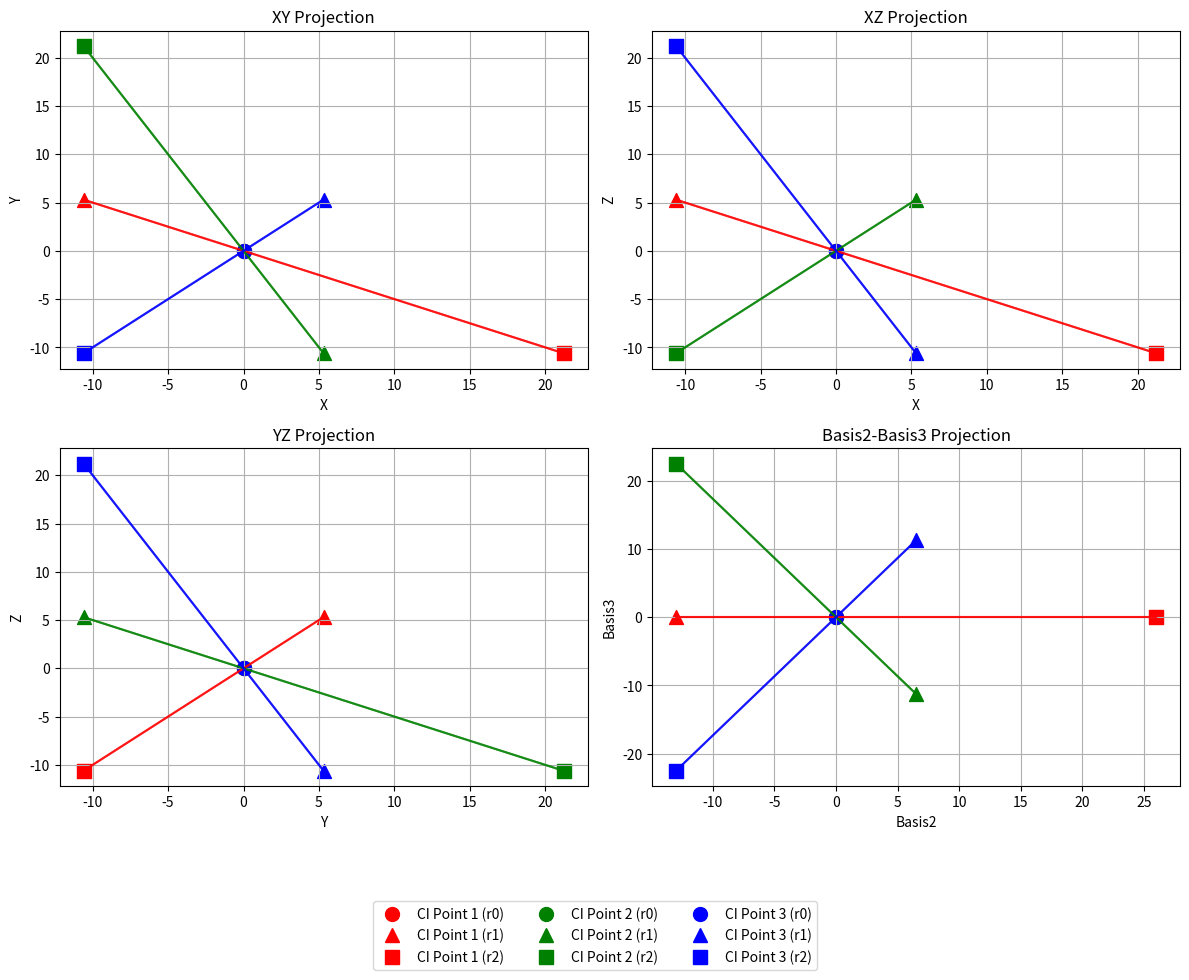
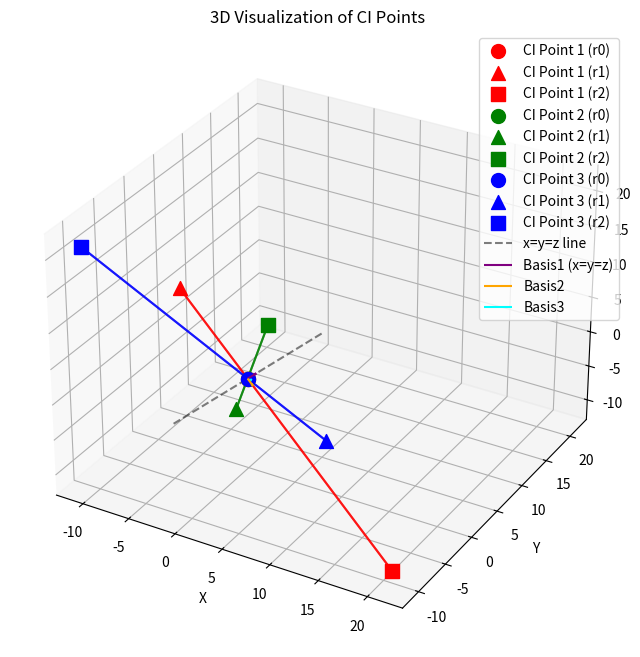
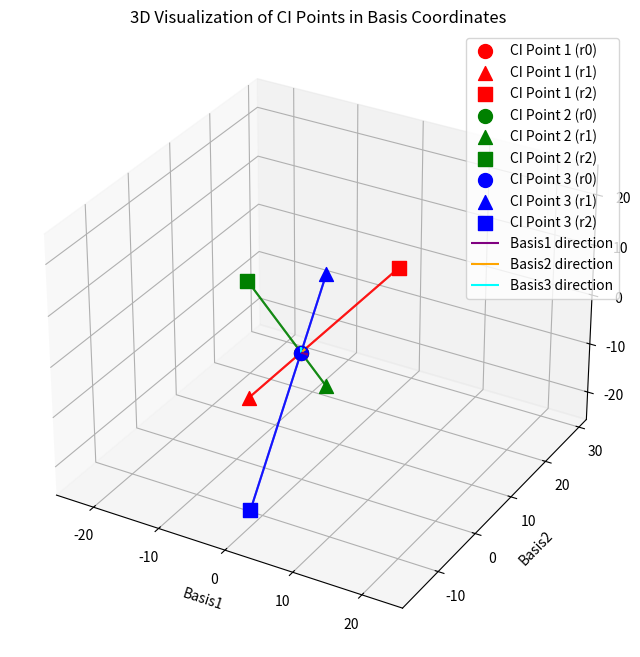

Write Python code to recreate these figures, in order.
#!/usr/bin/env python3
# Script to visualize three CI points arranged 120 degrees apart around a circle
# orthogonal to the x=y=z line, based on the mathematical formulas provided

import numpy as np
import matplotlib.pyplot as plt
from mpl_toolkits.mplot3d import Axes3D
from matplotlib.gridspec import GridSpec
import os
from datetime import datetime

# Create output directories with timestamp
timestamp = datetime.now().strftime("%Y%m%d_%H%M%S")
output_dir = os.path.join('output', f'three_ci_points_{timestamp}')
if not os.path.exists(output_dir):
    os.makedirs(output_dir)

plot_dir_2d = os.path.join(output_dir, 'plot_dir_2d')
plot_dir_3d = os.path.join(output_dir, 'plot_dir_3d')
if not os.path.exists(plot_dir_2d):
    os.makedirs(plot_dir_2d)
if not os.path.exists(plot_dir_3d):
    os.makedirs(plot_dir_3d)

print(f"Output directories created at:\n - {plot_dir_2d}\n - {plot_dir_3d}")

# Define the basis vectors orthogonal to the x=y=z line
# basis1 is along the x=y=z line
basis1_raw = np.array([1, 1, 1])  # Along the x=y=z line
# basis2 and basis3 are orthogonal to basis1 and to each other
basis2_raw = np.array([2, -1, -1])  # Orthogonal to (1,1,1)
basis3_raw = np.array([0, 1, -1])   # Orthogonal to (1,1,1)

# Normalize the basis vectors
basis1 = basis1_raw / np.linalg.norm(basis1_raw)
basis2 = basis2_raw / np.linalg.norm(basis2_raw)
basis3 = basis3_raw / np.linalg.norm(basis3_raw)

# Verify orthogonality
print("Dot products to verify orthogonality:")
print(f"basis1 · basis2 = {np.dot(basis1, basis2):.10f}")
print(f"basis1 · basis3 = {np.dot(basis1, basis3):.10f}")
print(f"basis2 · basis3 = {np.dot(basis2, basis3):.10f}")

# Define parameters for the CI points
r0 = np.array([0, 0, 0])  # Starting point at origin
a = 5  # Parameter from the equations
a_per_a_minus1 = a / (a - 1)
x_shift = np.array([1, 1, 1])  # Shift along the x=y=z line
x_prime = (a / (a - 1)) * x_shift  # From equation #05

# Calculate delta based on equation #11
# delta = 3 * (x_prime - r0)
delta_magnitude = np.linalg.norm(x_prime - r0)

print(f"x_prime = {x_prime}")
print(f"delta_magnitude = {delta_magnitude}")

# Instead of rotating r1 and r2, we'll create three different CI points directly
# Each will be 120° apart in the plane perpendicular to the x=y=z line

# For the first CI point, we'll use the original equations
# The delta will be along basis2 direction
delta1 = 3 * delta_magnitude * basis2
r1_point1 = r0 - 2 * delta1  # Using equation #12 form: r1 = r0 - 2 * (x_prime - r0)
r2_point1 = r0 + 4 * delta1  # Using equation #13 form: r2 = r0 + 4 * (x_prime - r0)

# For the second CI point, rotate 120° around the x=y=z line
# This means the delta will be in a direction 120° from basis2 in the basis2-basis3 plane
theta_120 = 2*np.pi/3  # 120 degrees in radians
delta2 = 3 * delta_magnitude * (np.cos(theta_120) * basis2 + np.sin(theta_120) * basis3)
r1_point2 = r0 - 2 * delta2
r2_point2 = r0 + 4 * delta2

# For the third CI point, rotate 240° around the x=y=z line
theta_240 = 4*np.pi/3  # 240 degrees in radians
delta3 = 3 * delta_magnitude * (np.cos(theta_240) * basis2 + np.sin(theta_240) * basis3)
r1_point3 = r0 - 2 * delta3
r2_point3 = r0 + 4 * delta3

# We don't need the rotation matrix function anymore since we're directly calculating the points

# Store all CI points for easier access
ci_points = [
    (r0, r1_point1, r2_point1),  # First CI point
    (r0, r1_point2, r2_point2),  # Second CI point (120° rotation)
    (r0, r1_point3, r2_point3)   # Third CI point (240° rotation)
]

# Print the CI points
print("\nCI Points:")
for i, (r0_i, r1_i, r2_i) in enumerate(ci_points):
    print(f"CI Point {i+1}:")
    print(f"  r0 = {r0_i}")
    print(f"  r1 = {r1_i}")
    print(f"  r2 = {r2_i}")
    # Calculate distance using equation #15: d_CI = 2 * sqrt(6) * (x_prime-r0)
    d_ci = 2 * np.sqrt(6) * np.linalg.norm(x_prime - r0_i)
    print(f"  d_CI = {d_ci}")

# Create 2D projections in a 2x2 grid
fig = plt.figure(figsize=(12, 10))
gs = GridSpec(2, 2, figure=fig)
axes = []

# Create 2x2 grid of 2D subplots
for i in range(2):
    for j in range(2):
        ax = fig.add_subplot(gs[i, j])
        axes.append(ax)

# Define colors for each CI point
colors = ['r', 'g', 'b']
labels = ['CI Point 1', 'CI Point 2', 'CI Point 3']

# Plot the projections in each subplot
# XY projection
for i, (r0_i, r1_i, r2_i) in enumerate(ci_points):
    axes[0].scatter(r0_i[0], r0_i[1], color=colors[i], marker='o', s=100, label=f'{labels[i]} (r0)')
    axes[0].scatter(r1_i[0], r1_i[1], color=colors[i], marker='^', s=100, label=f'{labels[i]} (r1)')
    axes[0].scatter(r2_i[0], r2_i[1], color=colors[i], marker='s', s=100, label=f'{labels[i]} (r2)')
    
    # Draw lines connecting the points
    axes[0].plot([r0_i[0], r1_i[0]], [r0_i[1], r1_i[1]], color=colors[i], linestyle='-', alpha=0.7)
    axes[0].plot([r0_i[0], r2_i[0]], [r0_i[1], r2_i[1]], color=colors[i], linestyle='-', alpha=0.7)
    axes[0].plot([r1_i[0], r2_i[0]], [r1_i[1], r2_i[1]], color=colors[i], linestyle='-', alpha=0.7)

axes[0].set_xlabel('X')
axes[0].set_ylabel('Y')
axes[0].set_title('XY Projection')
axes[0].grid(True)

# XZ projection
for i, (r0_i, r1_i, r2_i) in enumerate(ci_points):
    axes[1].scatter(r0_i[0], r0_i[2], color=colors[i], marker='o', s=100)
    axes[1].scatter(r1_i[0], r1_i[2], color=colors[i], marker='^', s=100)
    axes[1].scatter(r2_i[0], r2_i[2], color=colors[i], marker='s', s=100)
    
    # Draw lines connecting the points
    axes[1].plot([r0_i[0], r1_i[0]], [r0_i[2], r1_i[2]], color=colors[i], linestyle='-', alpha=0.7)
    axes[1].plot([r0_i[0], r2_i[0]], [r0_i[2], r2_i[2]], color=colors[i], linestyle='-', alpha=0.7)
    axes[1].plot([r1_i[0], r2_i[0]], [r1_i[2], r2_i[2]], color=colors[i], linestyle='-', alpha=0.7)

axes[1].set_xlabel('X')
axes[1].set_ylabel('Z')
axes[1].set_title('XZ Projection')
axes[1].grid(True)

# YZ projection
for i, (r0_i, r1_i, r2_i) in enumerate(ci_points):
    axes[2].scatter(r0_i[1], r0_i[2], color=colors[i], marker='o', s=100)
    axes[2].scatter(r1_i[1], r1_i[2], color=colors[i], marker='^', s=100)
    axes[2].scatter(r2_i[1], r2_i[2], color=colors[i], marker='s', s=100)
    
    # Draw lines connecting the points
    axes[2].plot([r0_i[1], r1_i[1]], [r0_i[2], r1_i[2]], color=colors[i], linestyle='-', alpha=0.7)
    axes[2].plot([r0_i[1], r2_i[1]], [r0_i[2], r2_i[2]], color=colors[i], linestyle='-', alpha=0.7)
    axes[2].plot([r1_i[1], r2_i[1]], [r1_i[2], r2_i[2]], color=colors[i], linestyle='-', alpha=0.7)

axes[2].set_xlabel('Y')
axes[2].set_ylabel('Z')
axes[2].set_title('YZ Projection')
axes[2].grid(True)

# Basis2 & Basis3 projection
# Project the CI points onto the basis2-basis3 plane
for i, (r0_i, r1_i, r2_i) in enumerate(ci_points):
    # Project points onto basis2-basis3 plane
    r0_basis = np.array([np.dot(r0_i, basis2), np.dot(r0_i, basis3)])
    r1_basis = np.array([np.dot(r1_i, basis2), np.dot(r1_i, basis3)])
    r2_basis = np.array([np.dot(r2_i, basis2), np.dot(r2_i, basis3)])
    
    axes[3].scatter(r0_basis[0], r0_basis[1], color=colors[i], marker='o', s=100)
    axes[3].scatter(r1_basis[0], r1_basis[1], color=colors[i], marker='^', s=100)
    axes[3].scatter(r2_basis[0], r2_basis[1], color=colors[i], marker='s', s=100)
    
    # Draw lines connecting the points
    axes[3].plot([r0_basis[0], r1_basis[0]], [r0_basis[1], r1_basis[1]], color=colors[i], linestyle='-', alpha=0.7)
    axes[3].plot([r0_basis[0], r2_basis[0]], [r0_basis[1], r2_basis[1]], color=colors[i], linestyle='-', alpha=0.7)
    axes[3].plot([r1_basis[0], r2_basis[0]], [r1_basis[1], r2_basis[1]], color=colors[i], linestyle='-', alpha=0.7)

axes[3].set_xlabel('Basis2')
axes[3].set_ylabel('Basis3')
axes[3].set_title('Basis2-Basis3 Projection')
axes[3].grid(True)

# Add a single legend for all subplots
handles, labels = [], []
for i in range(3):
    handles.append(plt.Line2D([0], [0], marker='o', color=colors[i], linestyle='None', markersize=10))
    labels.append(f'CI Point {i+1} (r0)')
    handles.append(plt.Line2D([0], [0], marker='^', color=colors[i], linestyle='None', markersize=10))
    labels.append(f'CI Point {i+1} (r1)')
    handles.append(plt.Line2D([0], [0], marker='s', color=colors[i], linestyle='None', markersize=10))
    labels.append(f'CI Point {i+1} (r2)')

fig.legend(handles, labels, loc='upper center', bbox_to_anchor=(0.5, 0.05), ncol=3)

plt.tight_layout(rect=[0, 0.1, 1, 0.95])
plt.savefig(os.path.join(plot_dir_2d, 'ci_points_2d_projections.png'), dpi=300, bbox_inches='tight')
plt.close()

# Create 3D plot for xyz coordinates
fig = plt.figure(figsize=(10, 8))
ax = fig.add_subplot(111, projection='3d')

# Plot the CI points in 3D
for i, (r0_i, r1_i, r2_i) in enumerate(ci_points):
    ax.scatter(r0_i[0], r0_i[1], r0_i[2], color=colors[i], marker='o', s=100, label=f'CI Point {i+1} (r0)')
    ax.scatter(r1_i[0], r1_i[1], r1_i[2], color=colors[i], marker='^', s=100, label=f'CI Point {i+1} (r1)')
    ax.scatter(r2_i[0], r2_i[1], r2_i[2], color=colors[i], marker='s', s=100, label=f'CI Point {i+1} (r2)')
    
    # Draw lines connecting the points
    ax.plot([r0_i[0], r1_i[0]], [r0_i[1], r1_i[1]], [r0_i[2], r1_i[2]], color=colors[i], linestyle='-', alpha=0.7)
    ax.plot([r0_i[0], r2_i[0]], [r0_i[1], r2_i[1]], [r0_i[2], r2_i[2]], color=colors[i], linestyle='-', alpha=0.7)
    ax.plot([r1_i[0], r2_i[0]], [r1_i[1], r2_i[1]], [r1_i[2], r2_i[2]], color=colors[i], linestyle='-', alpha=0.7)

# Plot the x=y=z line
line_points = np.array([-5, 5])
ax.plot(line_points, line_points, line_points, 'k--', label='x=y=z line', alpha=0.5)

# Plot the basis vectors
origin = np.zeros(3)
ax.quiver(origin[0], origin[1], origin[2], basis1[0], basis1[1], basis1[2], color='purple', label='Basis1 (x=y=z)')
ax.quiver(origin[0], origin[1], origin[2], basis2[0], basis2[1], basis2[2], color='orange', label='Basis2')
ax.quiver(origin[0], origin[1], origin[2], basis3[0], basis3[1], basis3[2], color='cyan', label='Basis3')

ax.set_xlabel('X')
ax.set_ylabel('Y')
ax.set_zlabel('Z')
ax.set_title('3D Visualization of CI Points')
ax.legend()

# Set equal aspect ratio
max_range = np.array([
    ax.get_xlim()[1] - ax.get_xlim()[0],
    ax.get_ylim()[1] - ax.get_ylim()[0],
    ax.get_zlim()[1] - ax.get_zlim()[0]
]).max() / 2.0

mid_x = (ax.get_xlim()[1] + ax.get_xlim()[0]) / 2
mid_y = (ax.get_ylim()[1] + ax.get_ylim()[0]) / 2
mid_z = (ax.get_zlim()[1] + ax.get_zlim()[0]) / 2

ax.set_xlim(mid_x - max_range, mid_x + max_range)
ax.set_ylim(mid_y - max_range, mid_y + max_range)
ax.set_zlim(mid_z - max_range, mid_z + max_range)

plt.savefig(os.path.join(plot_dir_3d, 'ci_points_3d_xyz.png'), dpi=300, bbox_inches='tight')
plt.close()

# Create 3D plot for basis coordinates
fig = plt.figure(figsize=(10, 8))
ax = fig.add_subplot(111, projection='3d')

# Convert points to basis coordinates
for i, (r0_i, r1_i, r2_i) in enumerate(ci_points):
    # Convert to basis coordinates
    r0_basis_coords = np.array([np.dot(r0_i, basis1), np.dot(r0_i, basis2), np.dot(r0_i, basis3)])
    r1_basis_coords = np.array([np.dot(r1_i, basis1), np.dot(r1_i, basis2), np.dot(r1_i, basis3)])
    r2_basis_coords = np.array([np.dot(r2_i, basis1), np.dot(r2_i, basis2), np.dot(r2_i, basis3)])
    
    ax.scatter(r0_basis_coords[0], r0_basis_coords[1], r0_basis_coords[2], color=colors[i], marker='o', s=100, label=f'CI Point {i+1} (r0)')
    ax.scatter(r1_basis_coords[0], r1_basis_coords[1], r1_basis_coords[2], color=colors[i], marker='^', s=100, label=f'CI Point {i+1} (r1)')
    ax.scatter(r2_basis_coords[0], r2_basis_coords[1], r2_basis_coords[2], color=colors[i], marker='s', s=100, label=f'CI Point {i+1} (r2)')
    
    # Draw lines connecting the points
    ax.plot([r0_basis_coords[0], r1_basis_coords[0]], 
            [r0_basis_coords[1], r1_basis_coords[1]], 
            [r0_basis_coords[2], r1_basis_coords[2]], color=colors[i], linestyle='-', alpha=0.7)
    ax.plot([r0_basis_coords[0], r2_basis_coords[0]], 
            [r0_basis_coords[1], r2_basis_coords[1]], 
            [r0_basis_coords[2], r2_basis_coords[2]], color=colors[i], linestyle='-', alpha=0.7)
    ax.plot([r1_basis_coords[0], r2_basis_coords[0]], 
            [r1_basis_coords[1], r2_basis_coords[1]], 
            [r1_basis_coords[2], r2_basis_coords[2]], color=colors[i], linestyle='-', alpha=0.7)

# Plot the basis vectors
origin = np.zeros(3)
ax.quiver(origin[0], origin[1], origin[2], 1, 0, 0, color='purple', label='Basis1 direction')
ax.quiver(origin[0], origin[1], origin[2], 0, 1, 0, color='orange', label='Basis2 direction')
ax.quiver(origin[0], origin[1], origin[2], 0, 0, 1, color='cyan', label='Basis3 direction')

ax.set_xlabel('Basis1')
ax.set_ylabel('Basis2')
ax.set_zlabel('Basis3')
ax.set_title('3D Visualization of CI Points in Basis Coordinates')
ax.legend()

# Set equal aspect ratio
max_range = np.array([
    ax.get_xlim()[1] - ax.get_xlim()[0],
    ax.get_ylim()[1] - ax.get_ylim()[0],
    ax.get_zlim()[1] - ax.get_zlim()[0]
]).max() / 2.0

mid_x = (ax.get_xlim()[1] + ax.get_xlim()[0]) / 2
mid_y = (ax.get_ylim()[1] + ax.get_ylim()[0]) / 2
mid_z = (ax.get_zlim()[1] + ax.get_zlim()[0]) / 2

ax.set_xlim(mid_x - max_range, mid_x + max_range)
ax.set_ylim(mid_y - max_range, mid_y + max_range)
ax.set_zlim(mid_z - max_range, mid_z + max_range)

plt.savefig(os.path.join(plot_dir_3d, 'ci_points_3d_basis.png'), dpi=300, bbox_inches='tight')
plt.close()

print(f"\nPlots saved to:\n - {plot_dir_2d}\n - {plot_dir_3d}")
